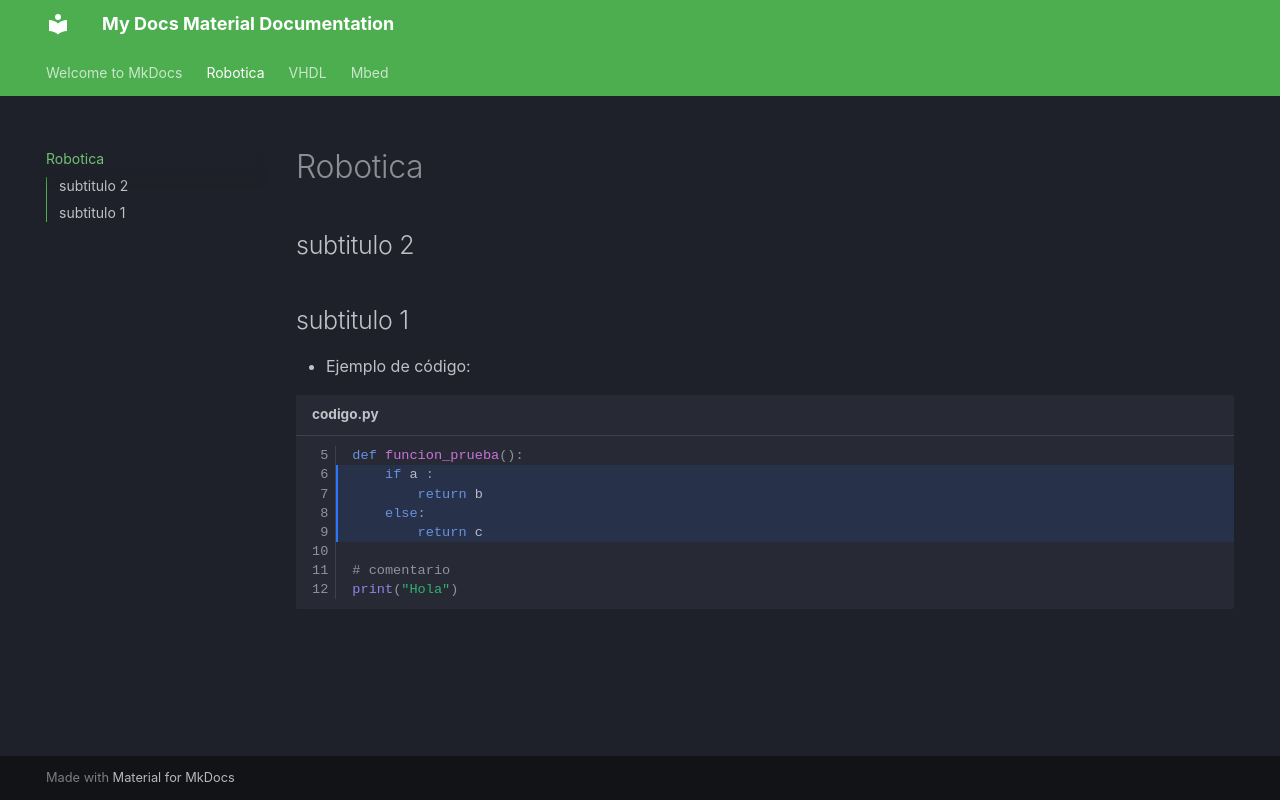

repository: FYGM0/mkdocs-prueba · page: Robotica/index.html · generator: mkdocs


## subtitulo 2


## subtitulo 1


* Ejemplo de código:

```py title="codigo.py" linenums="5" hl_lines="2-5"

def funcion_prueba():
    if a :
        return b
    else:
        return c

# comentario
print("Hola")

```
